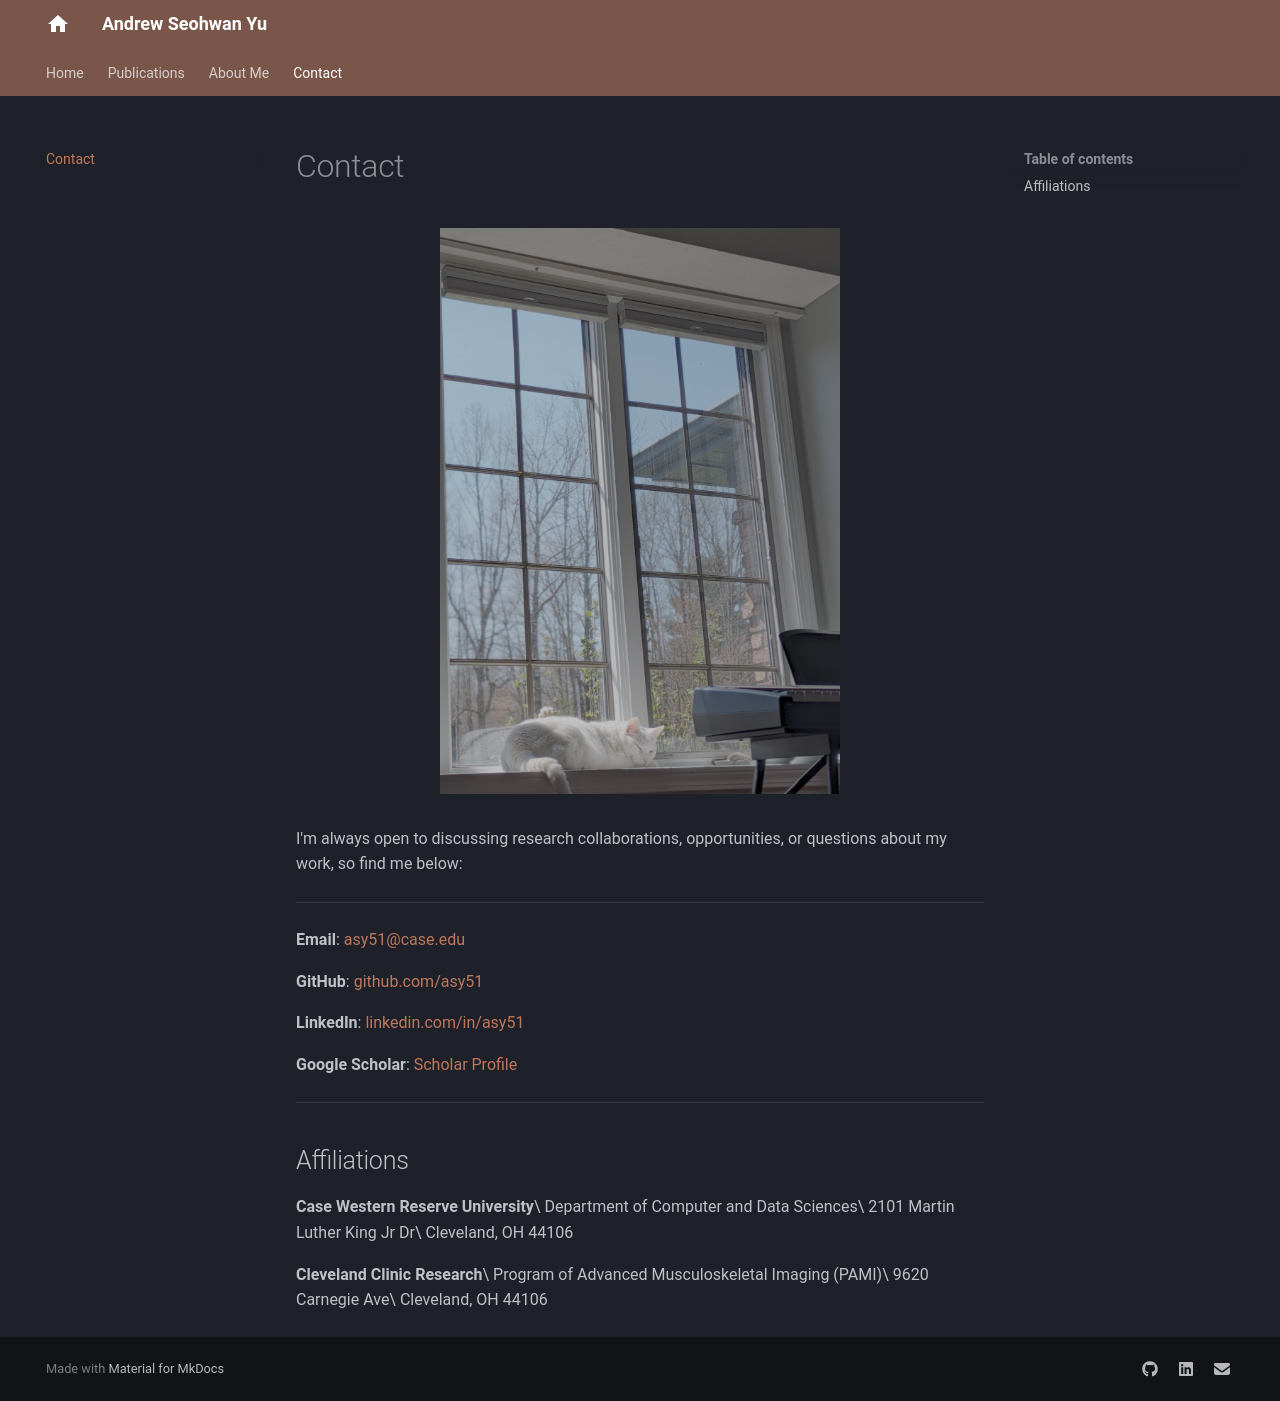

repository: asy51/asy51.github.io · page: contact/index.html · generator: mkdocs

# Contact

<figure markdown="span">
![Profile Photo](images/zeke.jpg){ width="80%" style="max-width:500px;" }
<figcaption></figcaption>
</figure>

I'm always open to discussing research collaborations, opportunities, or questions about my work, so find me below:

---

**Email**: [asy51@case.edu](mailto:asy51@case.edu)

**GitHub**: [github.com/asy51](https://github.com/asy51)

**LinkedIn**: [linkedin.com/in/asy51](https://www.linkedin.com/in/asy51)

**Google Scholar**: [Scholar Profile](https://scholar.google.com/citations?user=teQitSEAAAAJ)

---

## Affiliations

**Case Western Reserve University**\
Department of Computer and Data Sciences\
2101 Martin Luther King Jr Dr\
Cleveland, OH 44106

**Cleveland Clinic Research**\
Program of Advanced Musculoskeletal Imaging (PAMI)\
9620 Carnegie Ave\
Cleveland, OH 44106
